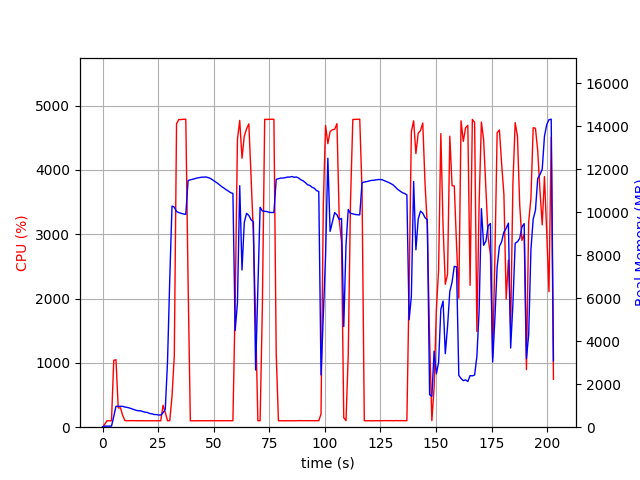

Source data for this figure (header and first rows):
elapsed_time, nproc, cpu, mem_real, mem_virtual
3.7670135498046875e-05, 1, 0.0, 15.12, 3192
1.006, 1, 47.7, 50.97, 648.7
2.014, 1, 100.3, 50.97, 648.7
3.021, 1, 99.3, 50.97, 648.7
4.028, 1, 100.2, 50.97, 648.7
5.036, 1, 1040, 494.9, 4484
6.045, 1, 1049, 970.8, 4988
7.053, 1, 299.6, 970.8, 4988
8.06, 1, 300.8, 973.5, 4988
9.068, 1, 182.7, 970.7, 5004
10.07, 1, 102.5, 937.7, 5004
11.08, 1, 100.3, 920.5, 5004
12.09, 1, 101.3, 892.7, 5004
13.09, 1, 102.3, 857.6, 5004
14.1, 1, 101.3, 821.6, 5004
15.11, 1, 101.4, 783.9, 5004
16.11, 1, 100.3, 763.6, 5004
17.12, 1, 100.4, 759.9, 5004
18.13, 1, 99.3, 727.6, 5004
19.13, 1, 101.2, 695.4, 5004
20.14, 1, 102.3, 685.4, 5004
21.15, 1, 102.3, 639.1, 5004
22.16, 1, 100.3, 621.8, 5004
23.16, 1, 101.3, 590.9, 5004
24.17, 1, 100.2, 588, 5004
25.18, 1, 101.0, 568.9, 5004
26.19, 1, 100.0, 565.1, 5004
27.2, 1, 341.0, 672.6, 5080
28.21, 1, 229.0, 829.2, 6876
29.22, 1, 100.2, 3039, 36142
30.23, 1, 101.3, 6886, 36142
31.24, 1, 477.0, 10279, 36142
32.27, 1, 1112, 10230, 36142
33.28, 1, 4720, 10026, 36142
34.33, 1, 4785, 9976, 36142
35.38, 1, 4783, 9941, 36142
36.41, 1, 4788, 9913, 36142
37.44, 1, 4789, 9894, 36142
38.48, 1, 2243, 11470, 37634
39.48, 1, 100.2, 11500, 37634
40.49, 1, 99.3, 11524, 37634
41.5, 1, 100.3, 11554, 37634
42.5, 1, 100.3, 11584, 37634
43.51, 1, 100.4, 11604, 37634
44.52, 1, 101.3, 11622, 37634
45.53, 1, 101.2, 11624, 37634
46.53, 1, 101.3, 11631, 37634
47.54, 1, 101.2, 11603, 37634
48.55, 1, 102.2, 11562, 37634
49.55, 1, 101.2, 11492, 37634
50.56, 1, 102.3, 11425, 37634
51.57, 1, 102.3, 11352, 37634
52.58, 1, 101.0, 11267, 37634
53.59, 1, 102.1, 11183, 37634
54.6, 1, 101.1, 11116, 37634
55.6, 1, 102.1, 11039, 37634
56.61, 1, 101.0, 10970, 37634
57.62, 1, 101.2, 10904, 37634
58.63, 1, 101.1, 10867, 37634
59.64, 1, 1920, 4491, 37634
... 141 more rows
